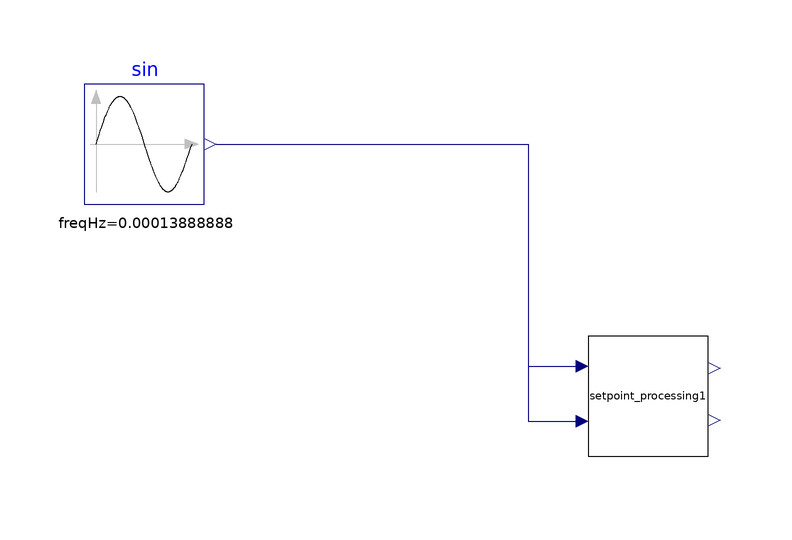

Above is the diagram view of the following Modelica model: its components placed by their Placement annotations and its connect equations drawn as lines.

model setpoint_processing_validation
  Buildings.Controls.OBC.CDL.Reals.Sources.Sin sin(
    amplitude=15,
    freqHz=0.00013888888,
    offset=290.15)
    annotation (Placement(transformation(extent={{-76,40},{-56,60}})));
  setpoint_processing setpoint_processing1
    annotation (Placement(transformation(extent={{8,-2},{28,18}})));
equation
  connect(sin.y, setpoint_processing1.TZonHeaSetCom) annotation (Line(points={{
          -54,50},{-2,50},{-2,13},{6,13}}, color={0,0,127}));
  connect(sin.y, setpoint_processing1.TZonCooSetCom) annotation (Line(points={{
          -54,50},{-2,50},{-2,3.8},{6,3.8}}, color={0,0,127}));
  annotation (Icon(coordinateSystem(preserveAspectRatio=false)), Diagram(
        coordinateSystem(preserveAspectRatio=false)));
end setpoint_processing_validation;